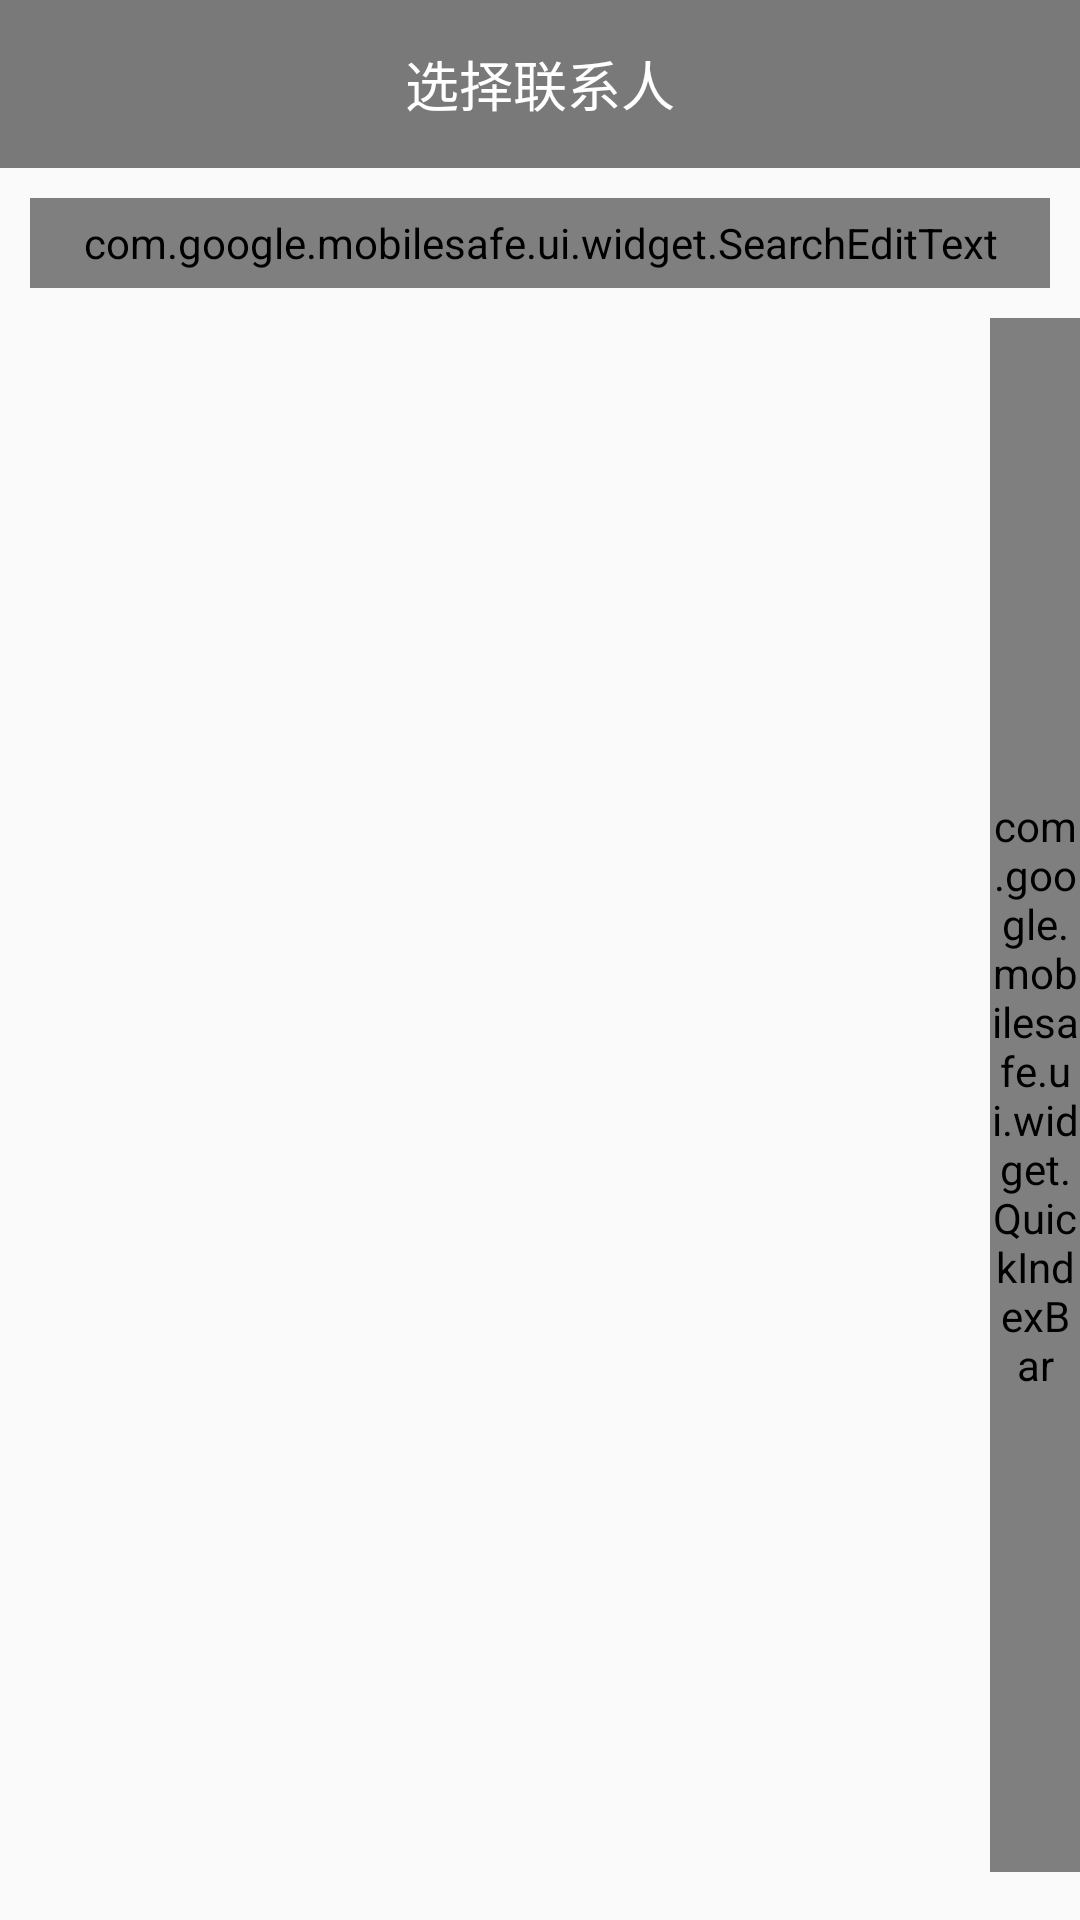

Write the Android layout XML for this screen, with the resource values it uses.
<!-- AndroidManifest.xml: application theme AppTheme -->
<!-- res/layout/activity_contact.xml -->
<?xml version="1.0" encoding="utf-8"?>
<RelativeLayout xmlns:android="http://schemas.android.com/apk/res/android"
                android:layout_width="match_parent"
                android:layout_height="match_parent"
                android:focusable="true"
                android:focusableInTouchMode="true">

    <android.support.v7.widget.Toolbar
        android:id="@id/toolbar"
        android:layout_width="match_parent"
        android:layout_height="wrap_content"
        android:background="@color/ms_gray5"
        android:minHeight="?android:attr/actionBarSize">

        <TextView
            android:layout_width="wrap_content"
            android:layout_height="wrap_content"
            android:layout_gravity="center"
            android:text="选择联系人"
            android:textColor="@color/white"
            android:textSize="@dimen/textsize_18"/>

    </android.support.v7.widget.Toolbar>

    <com.google.mobilesafe.ui.widget.SearchEditText
        android:id="@id/et_search"
        android:layout_width="match_parent"
        android:layout_height="30dp"
        android:layout_below="@id/toolbar"
        android:layout_margin="10dp"
        android:background="@drawable/shape_search"
        android:drawableLeft="@mipmap/ic_search_api_holo_light"
        android:drawablePadding="10dp"
        android:hint="搜索联系人"
        android:paddingLeft="10dp"
        android:paddingRight="10dp"
        android:textColor="@color/color_text_1"
        android:textSize="@dimen/textsize_16"/>

    

    <android.support.v7.widget.RecyclerView
        android:id="@id/recyclerview"
        android:layout_width="match_parent"
        android:layout_height="match_parent"
        android:layout_below="@id/et_search"/>

    <com.google.mobilesafe.ui.widget.QuickIndexBar
        android:id="@id/bar"
        android:layout_width="30dp"
        android:layout_height="match_parent"
        android:layout_alignParentRight="true"
        android:layout_below="@id/et_search"
        android:layout_marginBottom="16dp"/>

    <TextView
        android:id="@+id/tv_center"
        android:layout_width="80dp"
        android:layout_height="80dp"
        android:layout_centerInParent="true"
        android:background="@drawable/bg_index"
        android:gravity="center"
        android:textColor="#ffffff"
        android:textSize="32sp"
        android:visibility="gone"/>

</RelativeLayout>
<!-- resources referenced by this layout -->
<resources>
  <color name="color_text_1">#dd000000</color>
  <color name="ms_gray5">#FF797979</color>
  <color name="white">#ffffffff</color>
  <dimen name="textsize_16">16sp</dimen>
  <dimen name="textsize_18">18sp</dimen>
  <style name="AppTheme" parent="AppBaseTheme">
          <item name="android:windowNoTitle">true</item>
      </style>
  <style name="AppBaseTheme" parent="Theme.AppCompat.Light.NoActionBar">
          <item name="colorPrimary">@color/titleBlue</item>
          <item name="colorPrimaryDark">#3A5FCD</item>
          <item name="@android:textColorPrimary">@android:color/white</item>
         
      </style>
  <color name="titleBlue">#4876FF</color>
</resources>
